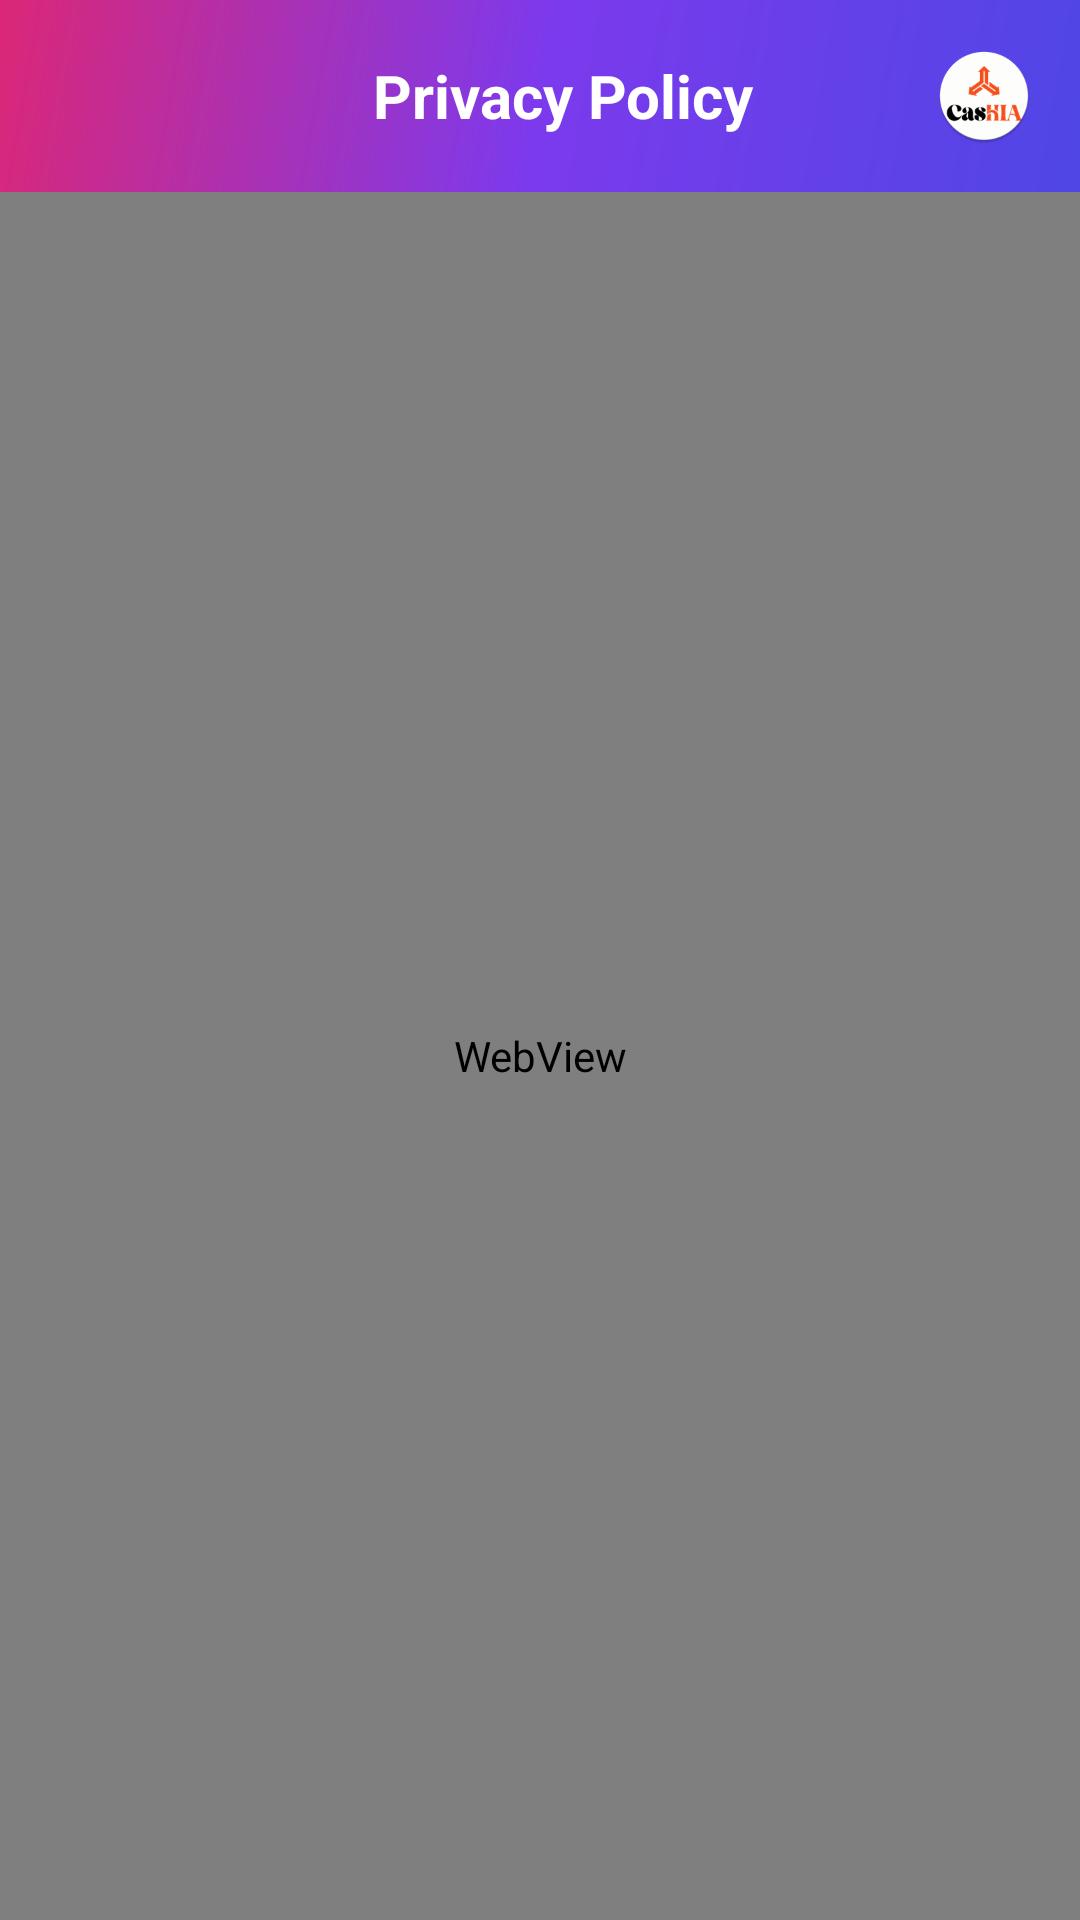

The Android layout XML behind this screen, and the referenced resources:
<!-- AndroidManifest.xml: application theme Theme.Cashia -->
<!-- res/layout/activity_privacy_policy.xml -->
<?xml version="1.0" encoding="utf-8"?>
<LinearLayout xmlns:android="http://schemas.android.com/apk/res/android"
    xmlns:app="http://schemas.android.com/apk/res-auto"
    android:layout_width="match_parent"
    android:layout_height="match_parent"
    android:orientation="vertical"
    android:background="@color/premium_background">

    <androidx.appcompat.widget.Toolbar
        android:id="@+id/toolbar"
        android:layout_width="match_parent"
        android:layout_height="?attr/actionBarSize"
        android:background="@drawable/premium_gradient_header">

        <RelativeLayout
            android:layout_width="match_parent"
            android:layout_height="match_parent">

            <ImageButton
                android:id="@+id/backButton"
                android:layout_width="40dp"
                android:layout_height="40dp"
                android:layout_alignParentStart="true"
                android:layout_centerVertical="true"
                android:src="@drawable/ic_back"
                android:background="?attr/selectableItemBackgroundBorderless"
                app:tint="@android:color/white"/>

            <TextView
                android:id="@+id/toolbarTitle"
                android:layout_width="wrap_content"
                android:layout_height="wrap_content"
                android:layout_centerInParent="true"
                android:text="Privacy Policy"
                android:textSize="20sp"
                android:textStyle="bold"
                android:textColor="@android:color/white"/>

            <ImageView
                android:layout_width="32dp"
                android:layout_height="32dp"
                android:layout_alignParentEnd="true"
                android:layout_centerVertical="true"
                android:layout_marginEnd="16dp"
                android:src="@mipmap/ic_launcher_round"
                android:contentDescription="Logo"/>

        </RelativeLayout>

    </androidx.appcompat.widget.Toolbar>

    <WebView
        android:id="@+id/webView"
        android:layout_width="match_parent"
        android:layout_height="match_parent"/>

</LinearLayout>
<!-- resources referenced by this layout -->
<resources>
  <color name="premium_background">#F9FAFB</color>
  <!-- drawable premium_gradient_header (drawable) -->
  <?xml version="1.0" encoding="utf-8"?>
  <shape xmlns:android="http://schemas.android.com/apk/res/android">
      <gradient
          android:angle="135"
          android:startColor="@color/premium_gradient_start"
          android:centerColor="@color/premium_gradient_mid"
          android:endColor="@color/premium_gradient_end"
          android:type="linear" />
  </shape>
  <!-- mipmap ic_launcher_round: webp bitmap (mipmap-hdpi, 3316 bytes) -->
  <style name="Theme.Cashia" parent="Theme.Material3.DayNight.NoActionBar">
          <item name="android:windowBackground">@color/background</item>
          <item name="android:colorPrimary">@color/primary</item>
          <item name="android:colorPrimaryDark">@color/primary_dark</item>
          <item name="android:colorAccent">@color/accent</item>
  
          
          <item name="colorPrimary">@color/primary</item>
          <item name="colorPrimaryVariant">@color/primary_dark</item>
          <item name="colorSecondary">@color/secondary</item>
          <item name="colorSecondaryVariant">@color/secondary_dark</item>
          <item name="android:statusBarColor">@color/primary_dark</item>
          <item name="windowActionBar">false</item>
          <item name="windowNoTitle">true</item>
      </style>
  <color name="premium_gradient_start">#4F46E5</color>
  <color name="premium_gradient_mid">#7C3AED</color>
  <color name="premium_gradient_end">#DB2777</color>
  <color name="background">#F8F9FA</color>
  <color name="primary">#FF6B6B</color>
  <color name="primary_dark">#FF5252</color>
  <color name="accent">#FFE66D</color>
  <color name="secondary">#4ECDC4</color>
  <color name="secondary_dark">#45B7AA</color>
</resources>
